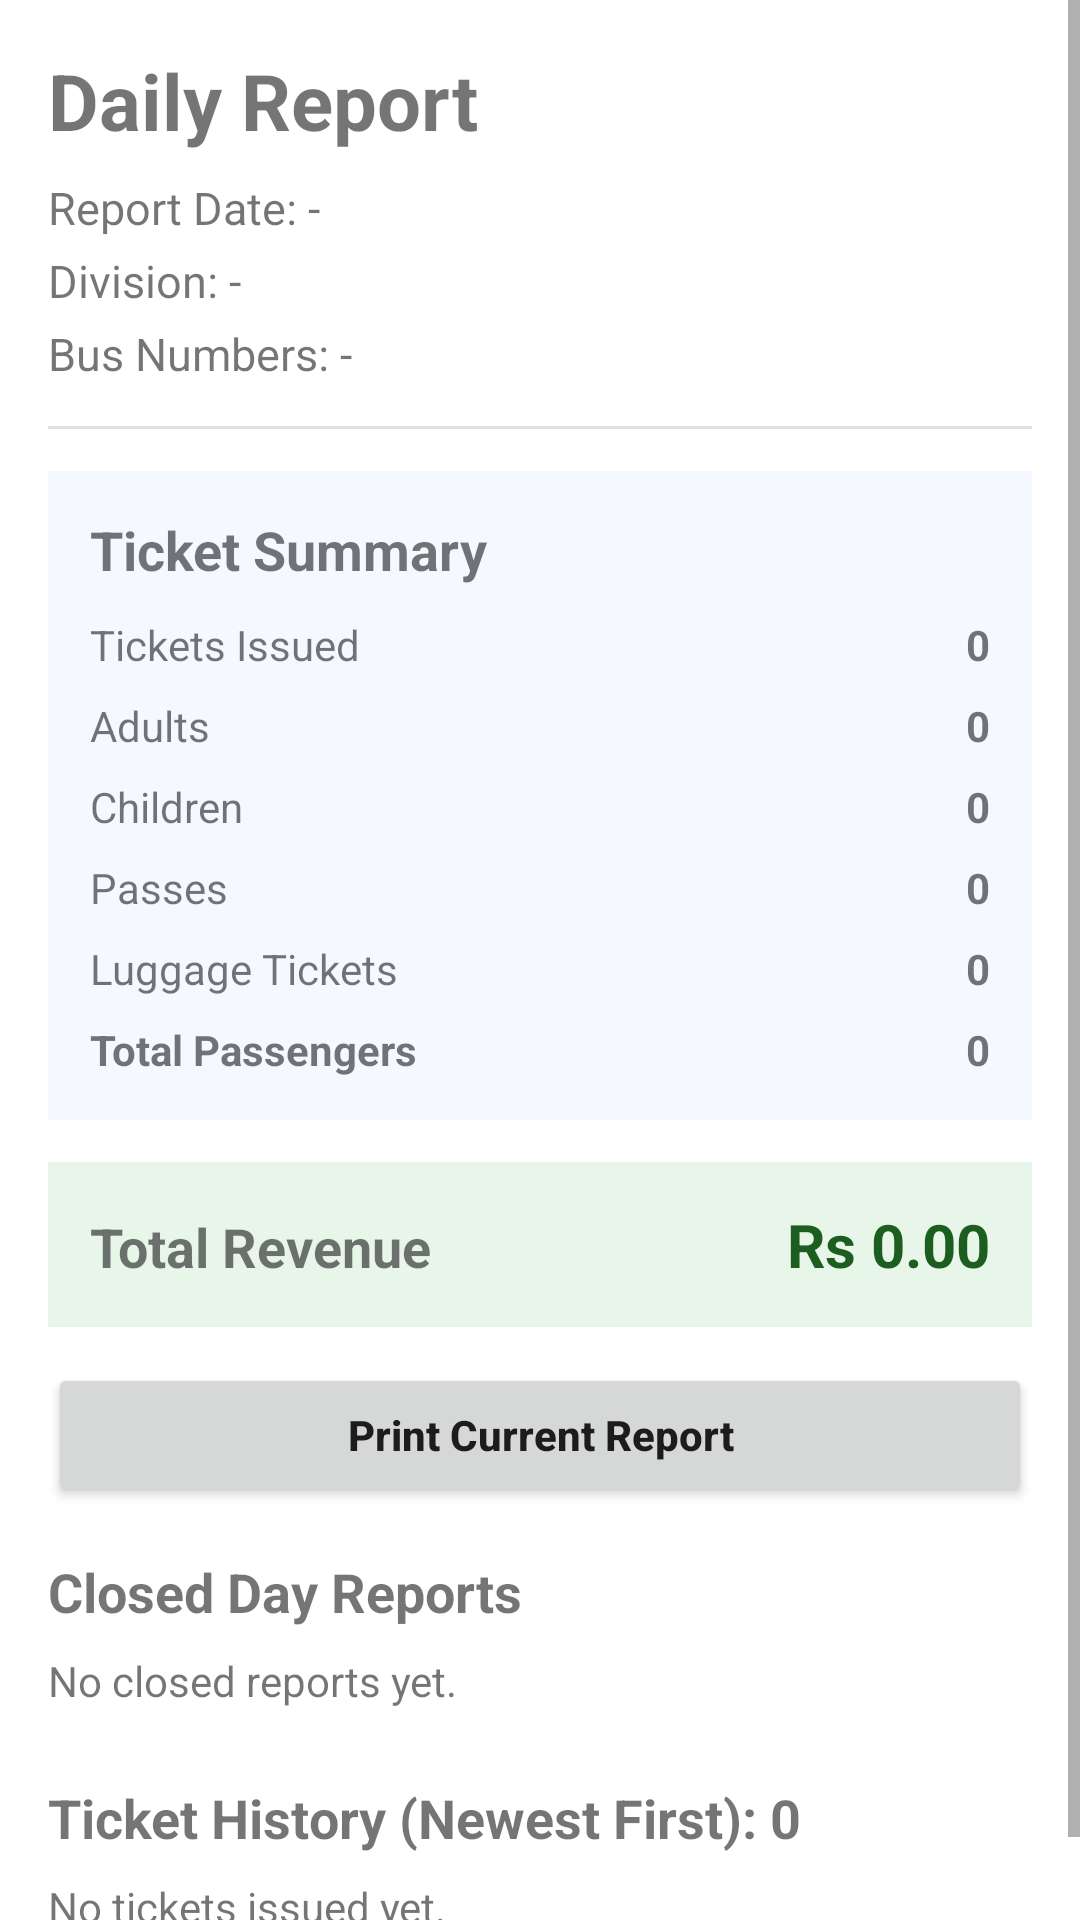

This screen was rendered from an Android layout file. Write that file and the resources it references.
<!-- AndroidManifest.xml: application theme Theme.TicketPrinter -->
<!-- res/layout/activity_daily_report.xml -->
<?xml version="1.0" encoding="utf-8"?>
<ScrollView xmlns:android="http://schemas.android.com/apk/res/android"
    android:layout_width="match_parent"
    android:layout_height="match_parent"
    android:fillViewport="true">

    <LinearLayout
        android:layout_width="match_parent"
        android:layout_height="wrap_content"
        android:orientation="vertical"
        android:padding="16dp">

        <TextView
            android:layout_width="match_parent"
            android:layout_height="wrap_content"
            android:text="@string/title_daily_report"
            android:textSize="26sp"
            android:textStyle="bold" />

        <TextView
            android:id="@+id/tvReportDate"
            android:layout_width="match_parent"
            android:layout_height="wrap_content"
            android:layout_marginTop="8dp"
            android:text="@string/report_date_default"
            android:textSize="15sp" />

        <TextView
            android:id="@+id/tvDivision"
            android:layout_width="match_parent"
            android:layout_height="wrap_content"
            android:layout_marginTop="4dp"
            android:text="@string/report_division_default"
            android:textSize="15sp" />

        <TextView
            android:id="@+id/tvBusNumbers"
            android:layout_width="match_parent"
            android:layout_height="wrap_content"
            android:layout_marginTop="4dp"
            android:text="@string/report_bus_numbers_default"
            android:textSize="15sp" />

        <View
            android:layout_width="match_parent"
            android:layout_height="1dp"
            android:layout_marginTop="14dp"
            android:layout_marginBottom="14dp"
            android:background="@color/divider_color" />

        <LinearLayout
            android:layout_width="match_parent"
            android:layout_height="wrap_content"
            android:orientation="vertical"
            android:background="@color/section_background"
            android:padding="14dp">

            <TextView
                android:layout_width="match_parent"
                android:layout_height="wrap_content"
                android:text="@string/report_ticket_summary"
                android:textStyle="bold"
                android:textSize="18sp" />

            <LinearLayout
                android:layout_width="match_parent"
                android:layout_height="wrap_content"
                android:layout_marginTop="10dp"
                android:orientation="horizontal">

                <TextView
                    android:layout_width="0dp"
                    android:layout_height="wrap_content"
                    android:layout_weight="1"
                    android:text="@string/report_tickets_issued" />

                <TextView
                    android:id="@+id/tvTickets"
                    android:layout_width="wrap_content"
                    android:layout_height="wrap_content"
                    android:text="0"
                    android:textStyle="bold" />
            </LinearLayout>

            <LinearLayout
                android:layout_width="match_parent"
                android:layout_height="wrap_content"
                android:layout_marginTop="8dp"
                android:orientation="horizontal">

                <TextView
                    android:layout_width="0dp"
                    android:layout_height="wrap_content"
                    android:layout_weight="1"
                    android:text="@string/report_adults" />

                <TextView
                    android:id="@+id/tvAdults"
                    android:layout_width="wrap_content"
                    android:layout_height="wrap_content"
                    android:text="0"
                    android:textStyle="bold" />
            </LinearLayout>

            <LinearLayout
                android:layout_width="match_parent"
                android:layout_height="wrap_content"
                android:layout_marginTop="8dp"
                android:orientation="horizontal">

                <TextView
                    android:layout_width="0dp"
                    android:layout_height="wrap_content"
                    android:layout_weight="1"
                    android:text="@string/report_children" />

                <TextView
                    android:id="@+id/tvChildren"
                    android:layout_width="wrap_content"
                    android:layout_height="wrap_content"
                    android:text="0"
                    android:textStyle="bold" />
            </LinearLayout>

            <LinearLayout
                android:layout_width="match_parent"
                android:layout_height="wrap_content"
                android:layout_marginTop="8dp"
                android:orientation="horizontal">

                <TextView
                    android:layout_width="0dp"
                    android:layout_height="wrap_content"
                    android:layout_weight="1"
                    android:text="@string/report_passes" />

                <TextView
                    android:id="@+id/tvPasses"
                    android:layout_width="wrap_content"
                    android:layout_height="wrap_content"
                    android:text="0"
                    android:textStyle="bold" />
            </LinearLayout>

            <LinearLayout
                android:layout_width="match_parent"
                android:layout_height="wrap_content"
                android:layout_marginTop="8dp"
                android:orientation="horizontal">

                <TextView
                    android:layout_width="0dp"
                    android:layout_height="wrap_content"
                    android:layout_weight="1"
                    android:text="@string/report_luggage_tickets" />

                <TextView
                    android:id="@+id/tvLuggage"
                    android:layout_width="wrap_content"
                    android:layout_height="wrap_content"
                    android:text="0"
                    android:textStyle="bold" />
            </LinearLayout>

            <LinearLayout
                android:layout_width="match_parent"
                android:layout_height="wrap_content"
                android:layout_marginTop="8dp"
                android:orientation="horizontal">

                <TextView
                    android:layout_width="0dp"
                    android:layout_height="wrap_content"
                    android:layout_weight="1"
                    android:text="@string/report_total_passengers"
                    android:textStyle="bold" />

                <TextView
                    android:id="@+id/tvTotalPassengers"
                    android:layout_width="wrap_content"
                    android:layout_height="wrap_content"
                    android:text="0"
                    android:textStyle="bold" />
            </LinearLayout>
        </LinearLayout>

        <LinearLayout
            android:layout_width="match_parent"
            android:layout_height="wrap_content"
            android:layout_marginTop="14dp"
            android:background="@color/panel_success_background"
            android:orientation="horizontal"
            android:padding="14dp">

            <TextView
                android:layout_width="0dp"
                android:layout_height="wrap_content"
                android:layout_weight="1"
                android:text="@string/report_total_revenue"
                android:textStyle="bold"
                android:textSize="18sp" />

            <TextView
                android:id="@+id/tvRevenue"
                android:layout_width="wrap_content"
                android:layout_height="wrap_content"
                android:text="@string/report_revenue_default"
                android:textStyle="bold"
                android:textSize="20sp"
                android:textColor="@color/panel_success_text" />
        </LinearLayout>

        <Button
            android:id="@+id/btnPrintCurrentReport"
            android:layout_width="match_parent"
            android:layout_height="wrap_content"
            android:layout_marginTop="12dp"
            android:text="@string/report_print_current"
            android:textAllCaps="false"
            android:textStyle="bold" />

        <TextView
            android:id="@+id/tvClosedReportsTitle"
            android:layout_width="match_parent"
            android:layout_height="wrap_content"
            android:layout_marginTop="16dp"
            android:text="@string/report_closed_reports"
            android:textSize="18sp"
            android:textStyle="bold" />

        <TextView
            android:id="@+id/tvClosedReportsEmpty"
            android:layout_width="match_parent"
            android:layout_height="wrap_content"
            android:layout_marginTop="8dp"
            android:text="@string/report_no_closed"
            android:textSize="14sp" />

        <LinearLayout
            android:id="@+id/llClosedReports"
            android:layout_width="match_parent"
            android:layout_height="wrap_content"
            android:layout_marginTop="8dp"
            android:orientation="vertical" />

        <TextView
            android:id="@+id/tvHistoryTitle"
            android:layout_width="match_parent"
            android:layout_height="wrap_content"
            android:layout_marginTop="16dp"
            android:text="@string/report_history_default"
            android:textSize="18sp"
            android:textStyle="bold" />

        <TextView
            android:id="@+id/tvHistoryEmpty"
            android:layout_width="match_parent"
            android:layout_height="wrap_content"
            android:layout_marginTop="8dp"
            android:text="@string/report_history_empty"
            android:textSize="14sp" />

        <LinearLayout
            android:id="@+id/llTicketHistory"
            android:layout_width="match_parent"
            android:layout_height="wrap_content"
            android:layout_marginTop="8dp"
            android:orientation="vertical" />
    </LinearLayout>
</ScrollView>
<!-- resources referenced by this layout -->
<resources>
  <color name="divider_color">#FFE0E0E0</color>
  <color name="panel_success_background">#FFE8F5E9</color>
  <color name="panel_success_text">#FF1B5E20</color>
  <color name="section_background">#FFF5F8FF</color>
  <string name="report_adults">Adults</string>
  <string name="report_bus_numbers_default">Bus Numbers: -</string>
  <string name="report_children">Children</string>
  <string name="report_closed_reports">Closed Day Reports</string>
  <string name="report_date_default">Report Date: -</string>
  <string name="report_division_default">Division: -</string>
  <string name="report_history_default">Ticket History (Newest First): 0</string>
  <string name="report_history_empty">No tickets issued yet.</string>
  <string name="report_luggage_tickets">Luggage Tickets</string>
  <string name="report_no_closed">No closed reports yet.</string>
  <string name="report_passes">Passes</string>
  <string name="report_print_current">Print Current Report</string>
  <string name="report_revenue_default">Rs 0.00</string>
  <string name="report_ticket_summary">Ticket Summary</string>
  <string name="report_tickets_issued">Tickets Issued</string>
  <string name="report_total_passengers">Total Passengers</string>
  <string name="report_total_revenue">Total Revenue</string>
  <string name="title_daily_report">Daily Report</string>
  <style name="Theme.TicketPrinter" parent="Theme.MaterialComponents.DayNight.DarkActionBar">
          
          <item name="colorPrimary">@color/purple_500</item>
          <item name="colorPrimaryVariant">@color/purple_700</item>
          <item name="colorOnPrimary">@color/white</item>
          
          <item name="colorSecondary">@color/teal_200</item>
          <item name="colorSecondaryVariant">@color/teal_700</item>
          <item name="colorOnSecondary">@color/black</item>
          
          <item name="android:statusBarColor">?attr/colorPrimaryVariant</item>
          <item name="android:windowDisablePreview">true</item>
          <item name="android:windowSplashScreenBackground">@color/screen_background</item>
          <item name="android:windowSplashScreenAnimatedIcon">@drawable/splash_empty_icon</item>
          <item name="android:windowSplashScreenIconBackgroundColor">@android:color/transparent</item>
      </style>
  <color name="purple_500">#FF6200EE</color>
  <color name="purple_700">#FF3700B3</color>
  <color name="white">#FFFFFFFF</color>
  <color name="teal_200">#FF03DAC5</color>
  <color name="teal_700">#FF018786</color>
  <color name="black">#FF000000</color>
  <color name="screen_background">#FFF7F8FA</color>
</resources>
